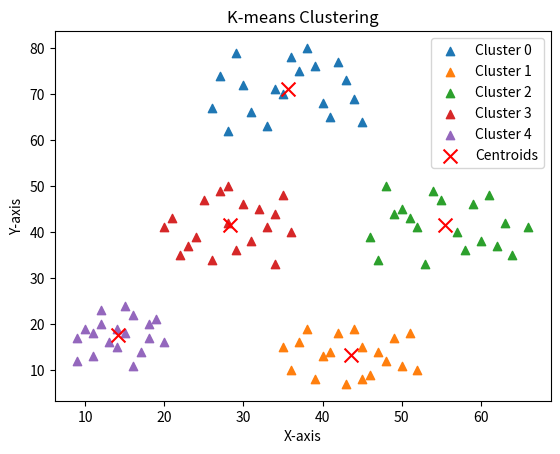

The matplotlib source for this figure:
import matplotlib.pyplot as plt
import random
import math

def euclidean_distances(point, centroid):
    return math.sqrt((point[0] - centroid[0])**2 + (point[1] - centroid[1])**2)

def kmeans(X, n_clusters, er):
    centroids = []
    for _ in range(n_clusters):
        centroids.append([random.uniform(0, x_range), random.uniform(0, y_range)])

    max_diff = x_range * y_range

    while max_diff > er:
        clusters = [[] for _ in range(n_clusters)]
        for i in X:
            distances = [euclidean_distances(i, centroid) for centroid in centroids]
            closest_centroid = distances.index(min(distances)) #.index() function helps choosing the correct index from the condition
            clusters[closest_centroid].append(i)

        new_centroids = []
        for cluster in clusters:
            if cluster:
                new_centroid = [sum(coord) / len(cluster) for coord in zip(*cluster)]
                new_centroids.append(new_centroid)
            else:
                new_centroids.append([random.uniform(0, x_range), random.uniform(0, y_range)])

        max_diff = max(euclidean_distances(old, new) for old, new in zip(centroids, new_centroids))
        centroids = new_centroids  # Update centroids to the new values

    return centroids, clusters

n_samples = 21
n_clusters = 5
x_range = 55
y_range = 55
er = 0.0001

X = [
    # Cluster 1 – zona (10–20, 10–25)
    (9,12), (11,18), (14,15), (16,22), (12,20),
    (18,17), (15,24), (10,19), (17,14), (13,16),
    (19,21), (11,13), (14,19), (16,11), (12,23),
    (18,20), (9,17), (20,16), (15,18),

    # Cluster 2 – zona (35–50, 5–20)
    (36,10), (42,18), (48,12), (45,15), (39,8),
    (41,14), (46,9), (44,19), (50,11), (37,16),
    (43,7), (49,17), (40,13), (38,19), (47,14),
    (52,10), (35,15), (51,18), (45,8),

    # Cluster 3 – zona (20–35, 30–50)
    (22,35), (28,42), (31,38), (25,47), (34,44),
    (29,36), (27,49), (33,41), (24,39), (30,46),
    (21,43), (26,34), (35,48), (23,37), (32,45),
    (28,50), (36,40), (20,41), (34,33),

    # Cluster 4 – zona (45–65, 30–50)
    (47,34), (52,41), (60,38), (55,47), (49,44),
    (58,36), (63,42), (46,39), (61,48), (53,33),
    (50,45), (57,40), (64,35), (48,50), (59,46),
    (66,41), (54,49), (62,37), (51,43),

    # Cluster 5 – zona (25–45, 60–80)
    (28,62), (34,71), (40,68), (37,75), (31,66),
    (43,73), (29,79), (45,64), (35,70), (27,74),
    (42,77), (33,63), (38,80), (44,69), (30,72),
    (41,65), (36,78), (26,67), (39,76),
]

final_centroids, final_clusters = kmeans(X, n_clusters, 0.0001)

for i, cluster in enumerate(final_clusters):
    if cluster:  # Check if the cluster is not empty
        plt.scatter(*zip(*cluster), marker='^', label=f'Cluster {i}')
plt.scatter(*zip(*final_centroids), c='red', marker='x', s=100, label='Centroids')
plt.title("K-means Clustering")
plt.xlabel("X-axis")
plt.ylabel("Y-axis")
plt.legend()
plt.show()

